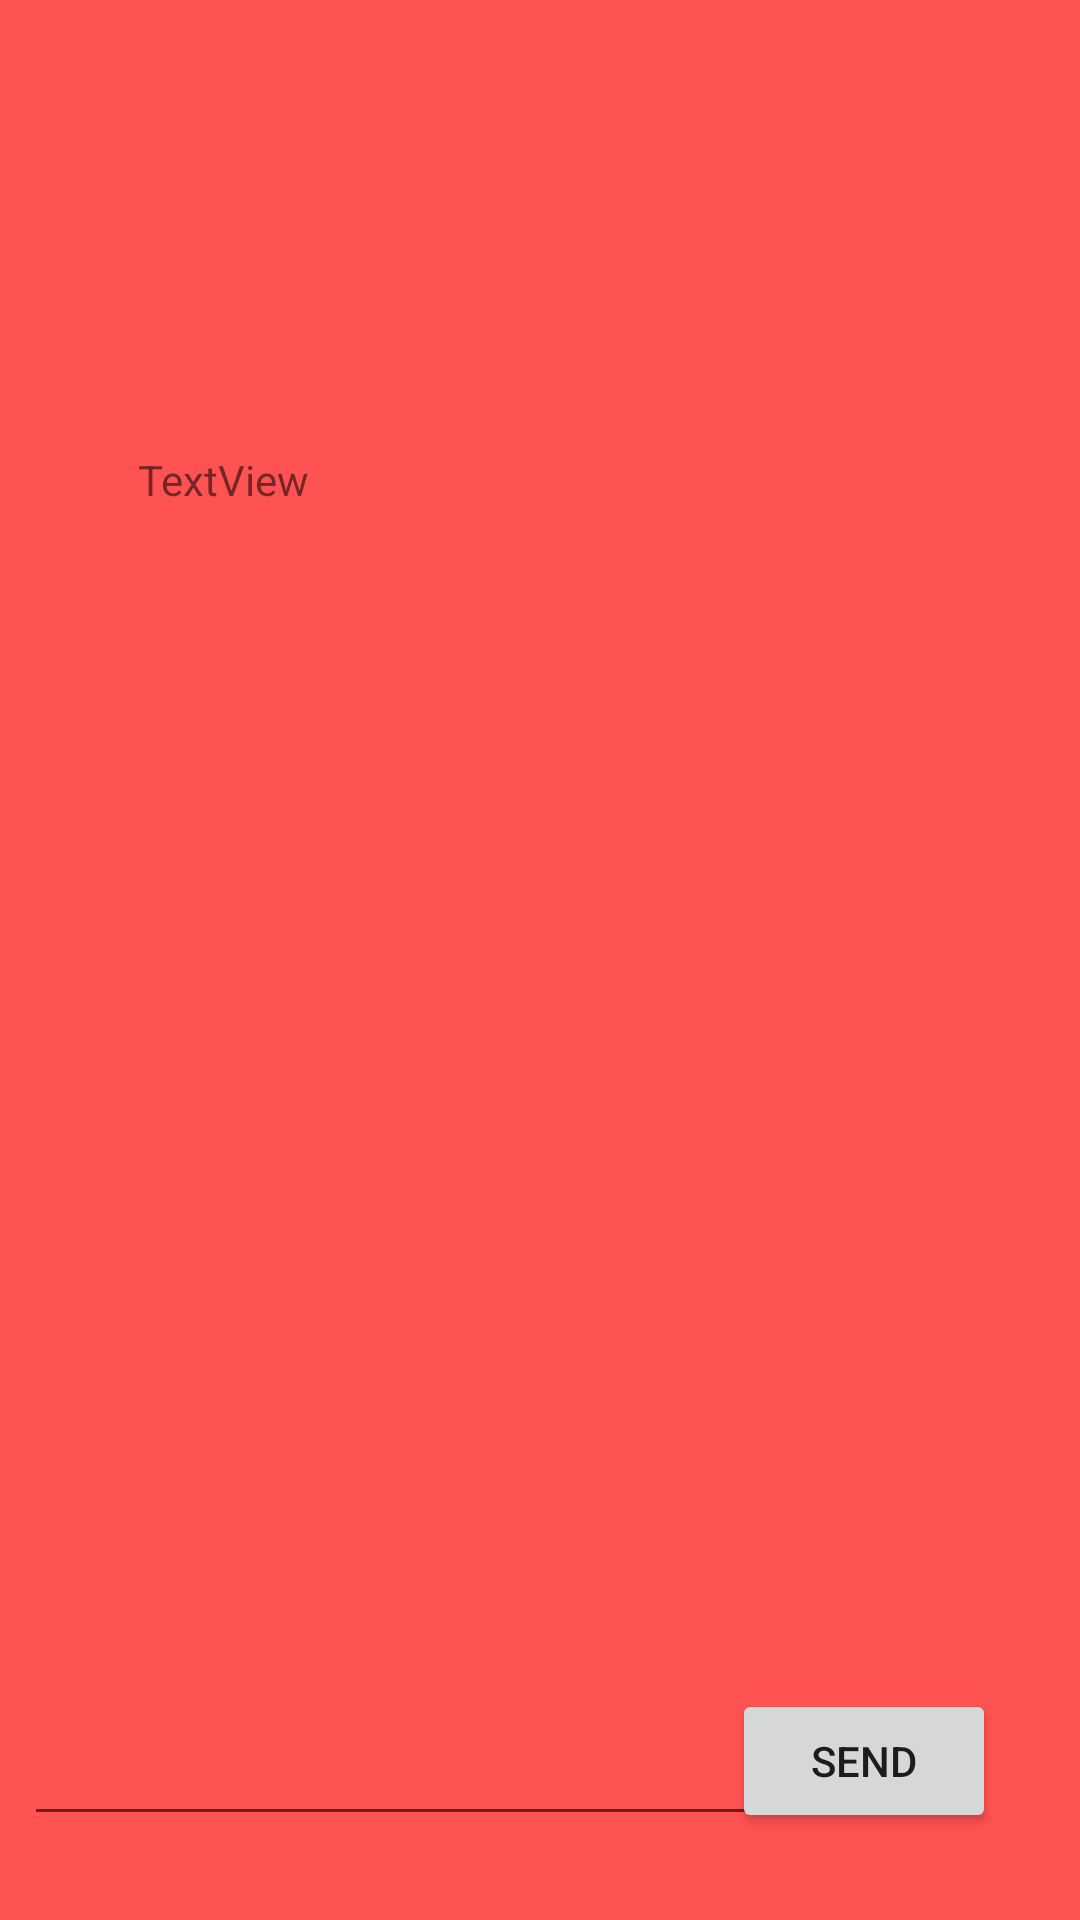

Reconstruct the res/layout file that produces this screen, plus the resources it refers to.
<!-- AndroidManifest.xml: activity theme AppTheme -->
<!-- res/layout/activity_chat.xml -->
<?xml version="1.0" encoding="utf-8"?>
<android.support.constraint.ConstraintLayout
    xmlns:android="http://schemas.android.com/apk/res/android"
    xmlns:app="http://schemas.android.com/apk/res-auto"
    xmlns:tools="http://schemas.android.com/tools"
    android:layout_width="match_parent"
    android:background="@color/coral"
    android:layout_height="match_parent">


    <EditText
        android:id="@+id/chatText"
        android:layout_width="261dp"
        android:layout_height="53dp"
        android:layout_marginStart="8dp"
        android:layout_marginTop="8dp"
        android:layout_marginEnd="8dp"
        android:layout_marginBottom="8dp"
        android:selectAllOnFocus="true"
        app:layout_constraintBottom_toBottomOf="parent"
        app:layout_constraintEnd_toStartOf="@+id/sendMessage"
        app:layout_constraintHorizontal_bias="0.0"
        app:layout_constraintStart_toStartOf="parent"
        app:layout_constraintTop_toTopOf="parent"
        app:layout_constraintVertical_bias="0.965" />

    <Button
        android:id="@+id/sendMessage"
        android:layout_width="wrap_content"
        android:layout_height="wrap_content"
        android:layout_marginBottom="8dp"
        android:layout_marginEnd="28dp"
        android:layout_marginStart="8dp"
        android:layout_marginTop="16dp"
        android:text="SEND"
        app:layout_constraintBottom_toBottomOf="parent"
        app:layout_constraintEnd_toEndOf="parent"
        app:layout_constraintHorizontal_bias="1.0"
        app:layout_constraintStart_toStartOf="parent"
        app:layout_constraintTop_toTopOf="parent"
        app:layout_constraintVertical_bias="0.963" />


    <TextView
        android:id="@+id/messageText"
        android:layout_width="269dp"
        android:layout_height="323dp"
        android:layout_marginStart="8dp"
        android:layout_marginTop="136dp"
        android:layout_marginEnd="8dp"
        android:layout_marginBottom="8dp"
        android:text="TextView"
        app:layout_constraintBottom_toTopOf="@+id/chatText"
        app:layout_constraintEnd_toEndOf="parent"
        app:layout_constraintHorizontal_bias="0.505"
        app:layout_constraintStart_toStartOf="parent"
        app:layout_constraintTop_toTopOf="parent"
        app:layout_constraintVertical_bias="0.154" />

    <TextView
        android:id="@+id/username"
        android:layout_width="169dp"
        android:layout_height="36dp"
        android:layout_marginBottom="8dp"
        android:layout_marginEnd="8dp"
        android:layout_marginStart="8dp"
        android:layout_marginTop="8dp"
        app:layout_constraintBottom_toTopOf="@+id/messageText"
        app:layout_constraintEnd_toEndOf="parent"
        app:layout_constraintHorizontal_bias="0.0"
        app:layout_constraintStart_toStartOf="parent"
        app:layout_constraintTop_toTopOf="parent"
        app:layout_constraintVertical_bias="0.0" />

</android.support.constraint.ConstraintLayout>
<!-- resources referenced by this layout -->
<resources>
  <color name="coral">#FF5252</color>
  <style name="AppTheme" parent="Theme.AppCompat.Light.NoActionBar">
          
          <item name="colorPrimary">@color/colorPrimary</item>
          <item name="colorPrimaryDark">@color/colorPrimaryDark</item>
          <item name="colorAccent">@color/colorAccent</item>
      </style>
  <color name="colorPrimary">#3F51B5</color>
  <color name="colorPrimaryDark">#303F9F</color>
  <color name="colorAccent">#FF4081</color>
</resources>
